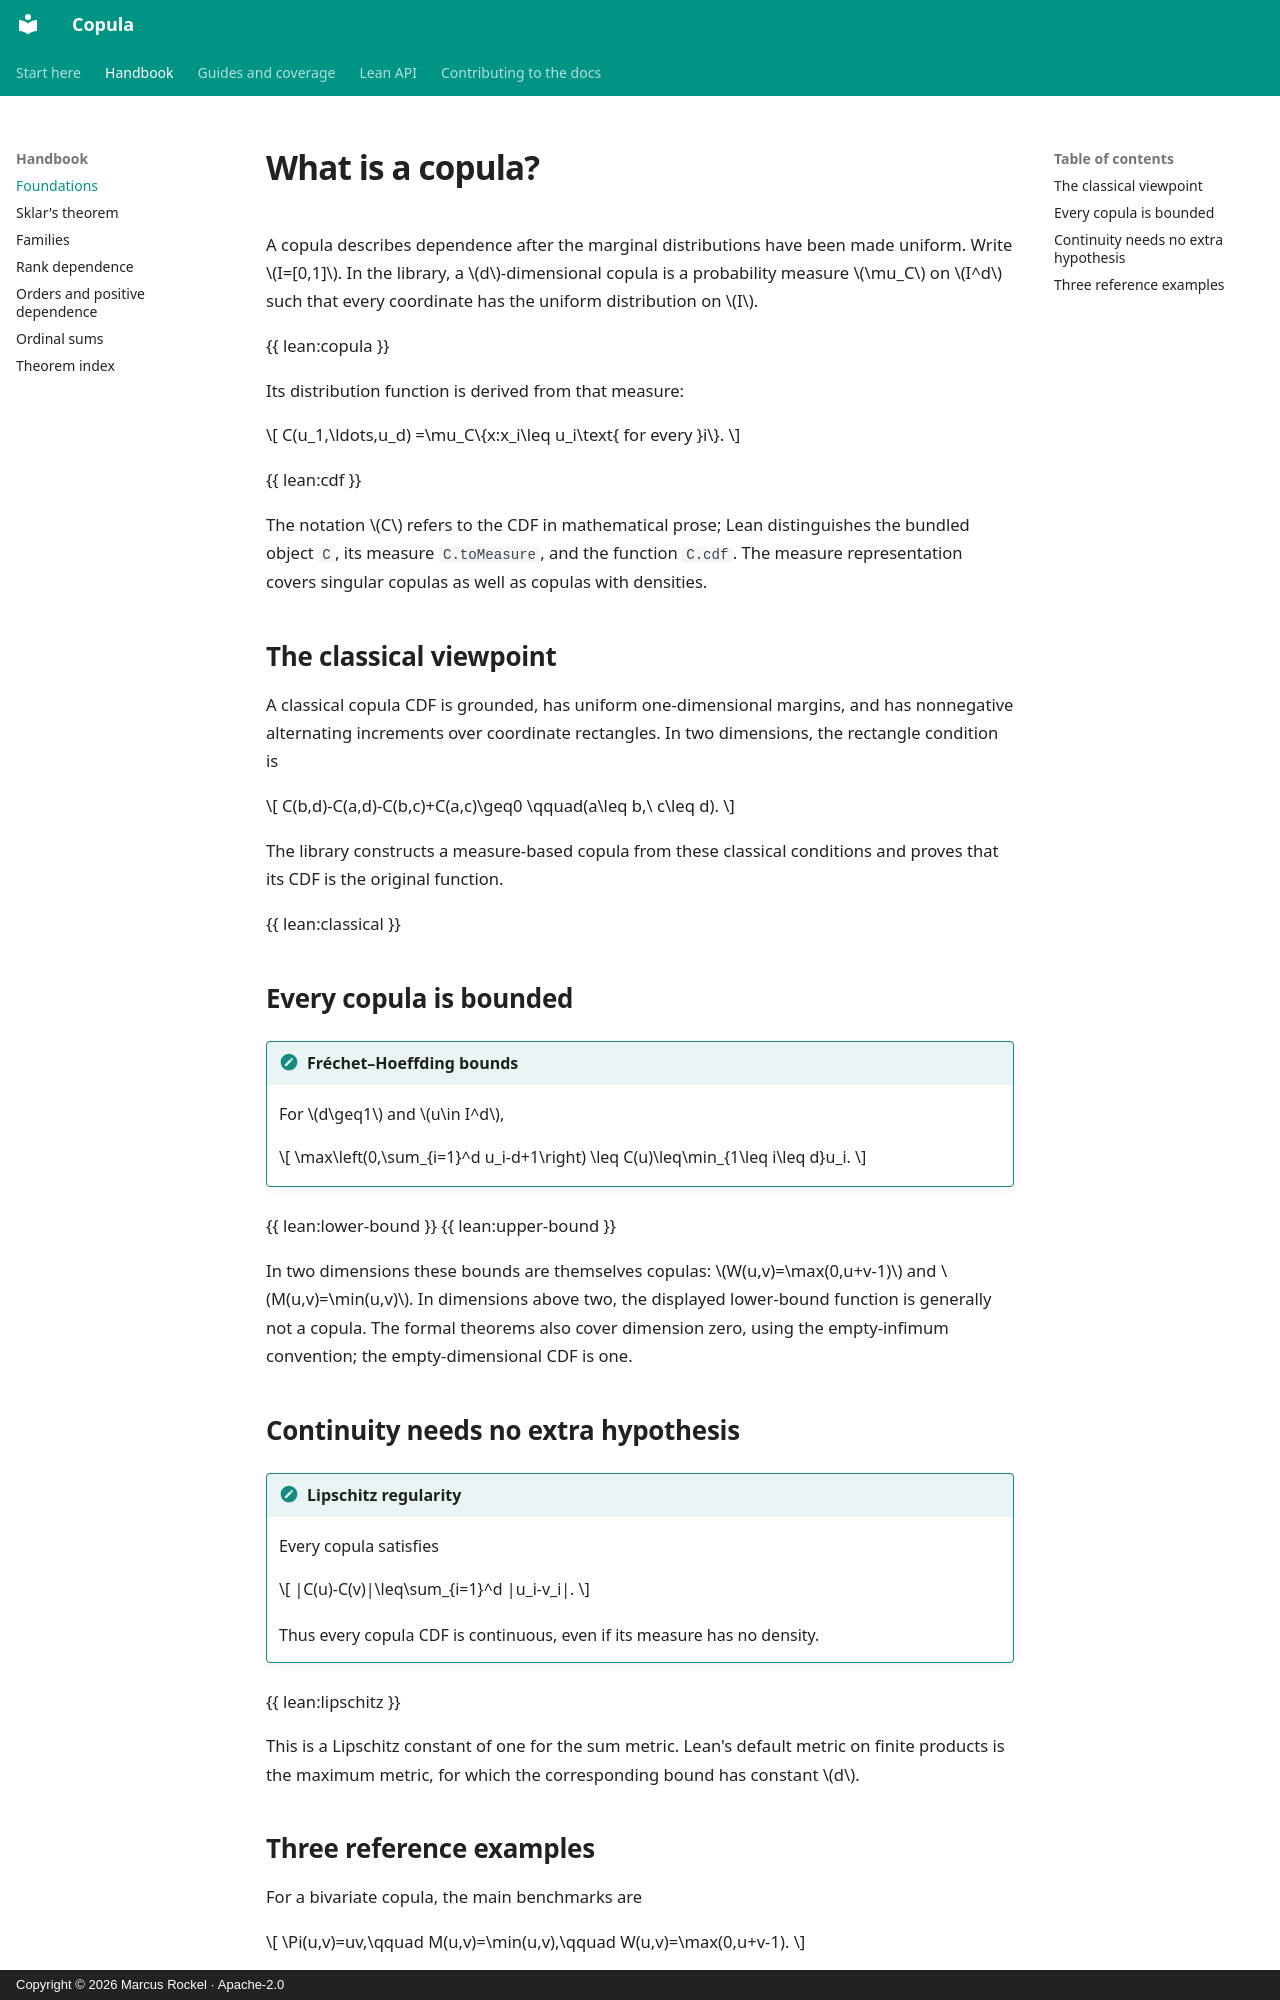

repository: Corrram/copula · page: handbook/foundations/index.html · generator: mkdocs · copyright: Copyright © 2026 Marcus Rockel · Apache-2.0

# What is a copula?

A copula describes dependence after the marginal distributions have been
made uniform. Write $I=[0,1]$. In the library, a $d$-dimensional copula is a
probability measure $\mu_C$ on $I^d$ such that every coordinate has the uniform
distribution on $I$.

{{ lean:copula }}

Its distribution function is derived from that measure:

$$
C(u_1,\ldots,u_d)
=\mu_C\{x:x_i\leq u_i\text{ for every }i\}.
$$


{{ lean:cdf }}

The notation $C$ refers to the CDF in mathematical prose; Lean distinguishes
the bundled object `C`, its measure `C.toMeasure`, and the function `C.cdf`.
The measure representation covers singular copulas as well as copulas with
densities.

## The classical viewpoint

A classical copula CDF is grounded, has uniform one-dimensional margins, and
has nonnegative alternating increments over coordinate rectangles. In two
dimensions, the rectangle condition is

$$
C(b,d)-C(a,d)-C(b,c)+C(a,c)\geq0
\qquad(a\leq b,\ c\leq d).
$$


The library constructs a measure-based copula from these classical conditions
and proves that its CDF is the original function.

{{ lean:classical }}

## Every copula is bounded

!!! theorem "Fréchet–Hoeffding bounds"
    For $d\geq1$ and $u\in I^d$,

    $$
    \max\left(0,\sum_{i=1}^d u_i-d+1\right)
    \leq C(u)\leq\min_{1\leq i\leq d}u_i.
    $$


{{ lean:lower-bound }}
{{ lean:upper-bound }}

In two dimensions these bounds are themselves copulas:
$W(u,v)=\max(0,u+v-1)$ and $M(u,v)=\min(u,v)$.
In dimensions above two, the displayed lower-bound function is generally
not a copula. The formal theorems also cover dimension zero, using the
empty-infimum convention; the empty-dimensional CDF is one.

## Continuity needs no extra hypothesis

!!! theorem "Lipschitz regularity"
    Every copula satisfies

    $$
    |C(u)-C(v)|\leq\sum_{i=1}^d |u_i-v_i|.
    $$


    Thus every copula CDF is continuous, even if its measure has no density.

{{ lean:lipschitz }}

This is a Lipschitz constant of one for the sum metric. Lean's default metric
on finite products is the maximum metric, for which the corresponding bound
has constant $d$.
